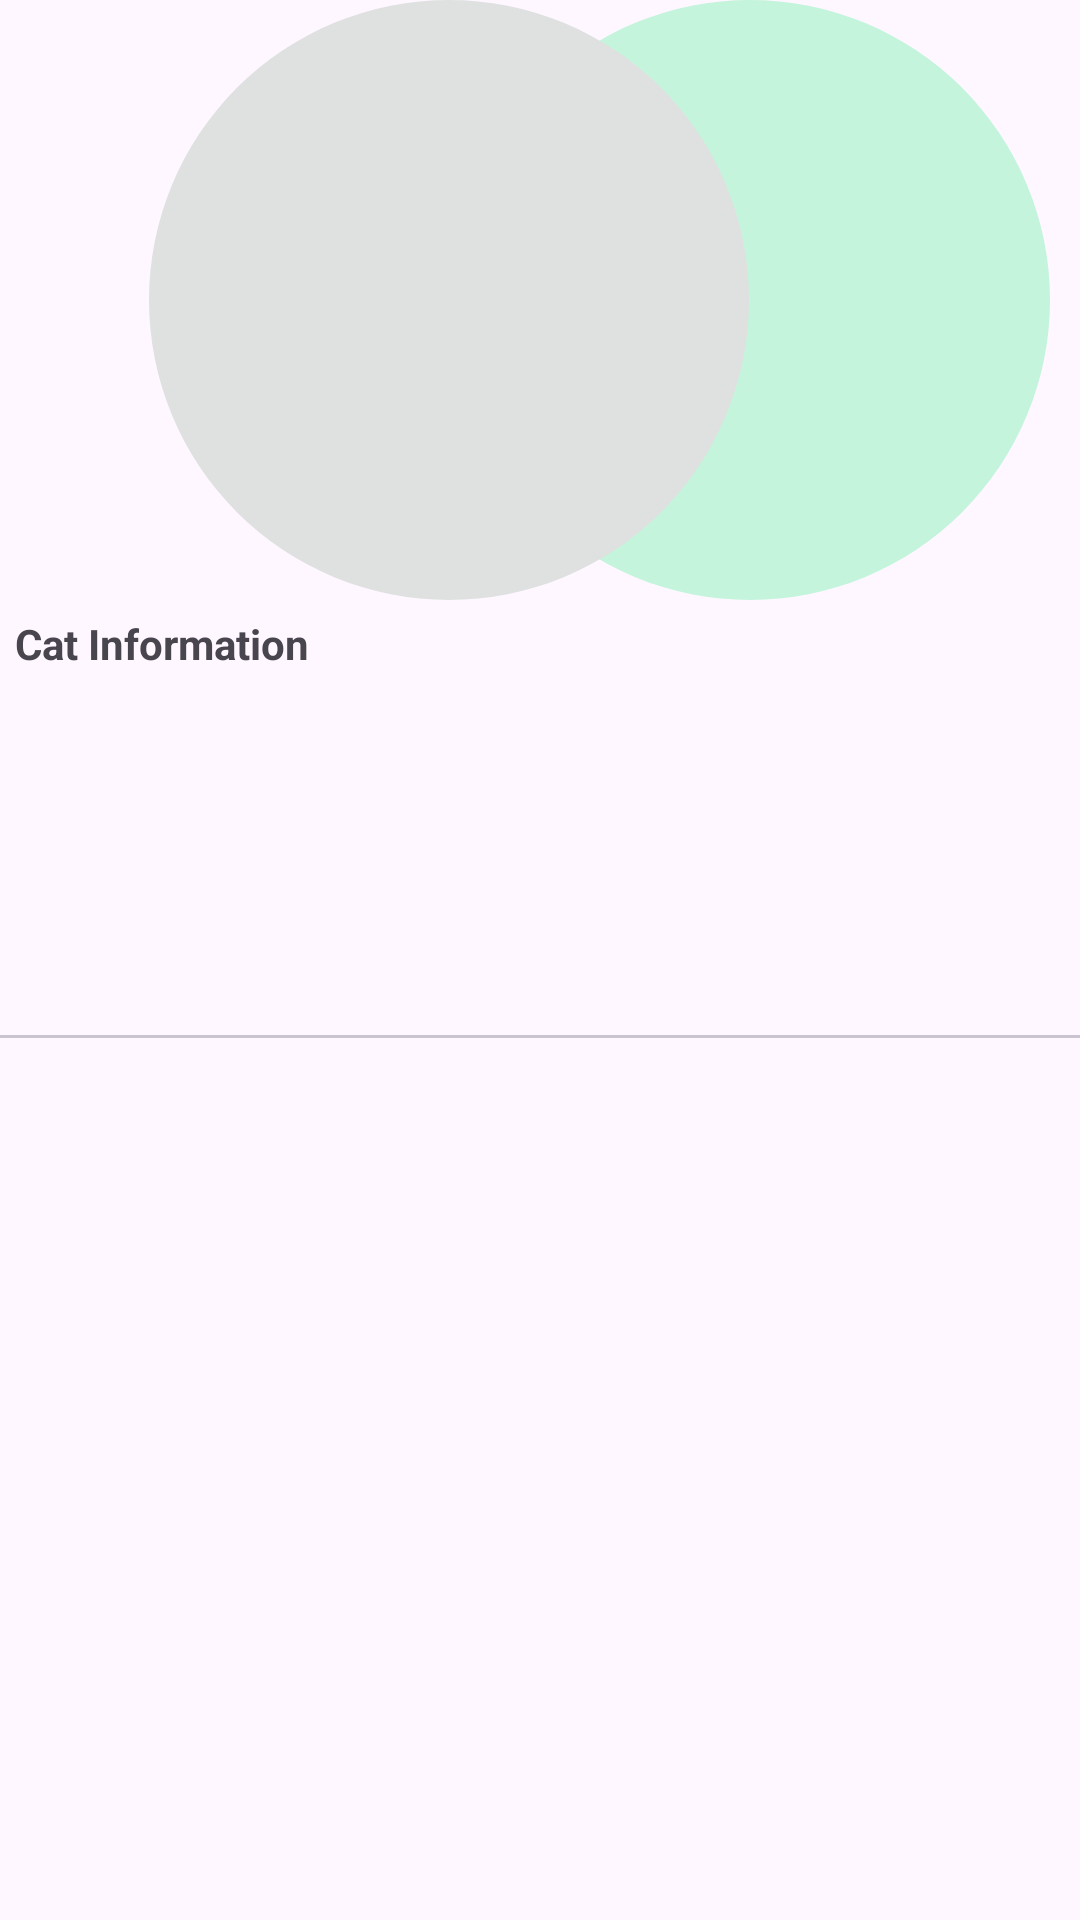

Android layout source for this screen:
<!-- AndroidManifest.xml: application theme Theme.BreedHub -->
<!-- res/layout/activity_breeding_details.xml -->
<?xml version="1.0" encoding="utf-8"?>
<LinearLayout xmlns:android="http://schemas.android.com/apk/res/android"
    xmlns:app="http://schemas.android.com/apk/res-auto"
    xmlns:tools="http://schemas.android.com/tools"
    android:id="@+id/main"
    android:orientation="vertical"
    android:layout_width="match_parent"
    android:layout_height="match_parent"
    android:layout_margin="10dp"
    tools:context=".activities.BreedingDetailsActivity">
    
    <androidx.constraintlayout.widget.ConstraintLayout
        android:layout_width="match_parent"
        android:layout_height="200dp">

        <com.google.android.material.imageview.ShapeableImageView
            android:id="@+id/cat3"
            android:layout_width="200dp"
            android:layout_height="match_parent"
            android:layout_marginStart="-100dp"
            android:background="#C4F4DC"
            android:scaleType="centerCrop"
            app:layout_constraintBottom_toBottomOf="parent"
            app:layout_constraintStart_toEndOf="@+id/cat2"
            app:layout_constraintTop_toTopOf="parent"
            app:shapeAppearanceOverlay="@style/CircleImageView" />

        <com.google.android.material.imageview.ShapeableImageView
            android:id="@+id/cat2"
            android:layout_width="200dp"
            android:layout_height="match_parent"
            android:background="#DFE1E0"
            android:scaleType="centerCrop"
            app:layout_constraintBottom_toBottomOf="parent"
            app:layout_constraintEnd_toEndOf="parent"
            app:layout_constraintHorizontal_bias="0.31"
            app:layout_constraintStart_toStartOf="parent"
            app:layout_constraintTop_toTopOf="parent"
            app:shapeAppearanceOverlay="@style/CircleImageView" />

    </androidx.constraintlayout.widget.ConstraintLayout>

    <com.google.android.material.textview.MaterialTextView
        android:layout_width="wrap_content"
        android:layout_margin="5dp"
        android:text="Cat Information"
        android:textStyle="bold"
        android:layout_height="wrap_content"/>

    <LinearLayout
        android:layout_margin="5dp"
        android:orientation="horizontal"
        android:layout_width="match_parent"
        android:layout_height="wrap_content">

        <com.google.android.material.textview.MaterialTextView
            android:layout_width="0dp"
            android:id="@+id/catName"
            android:layout_weight="0.5"
            android:layout_height="wrap_content"/>
        <com.google.android.material.textview.MaterialTextView
            android:layout_width="0dp"
            android:id="@+id/catBreed"
            android:layout_weight="0.5"
            android:layout_height="wrap_content"/>

    </LinearLayout>

    <LinearLayout
        android:layout_margin="5dp"
        android:orientation="horizontal"
        android:layout_width="match_parent"
        android:layout_height="wrap_content">

        <com.google.android.material.textview.MaterialTextView
            android:layout_width="0dp"
            android:id="@+id/cat2Name"
            android:layout_weight="0.5"
            android:layout_height="wrap_content"/>
        <com.google.android.material.textview.MaterialTextView
            android:layout_width="0dp"
            android:id="@+id/cat2Breed"
            android:layout_weight="0.5"
            android:layout_height="wrap_content"/>

    </LinearLayout>

    <LinearLayout
        android:layout_margin="5dp"
        android:orientation="horizontal"
        android:layout_width="match_parent"
        android:layout_height="wrap_content">

        <com.google.android.material.textview.MaterialTextView
            android:layout_width="0dp"
            android:id="@+id/user1Name"
            android:layout_weight="0.5"
            android:layout_height="wrap_content"/>
        <com.google.android.material.textview.MaterialTextView
            android:layout_width="0dp"
            android:id="@+id/user2Name"
            android:layout_weight="0.5"
            android:layout_height="wrap_content"/>

    </LinearLayout>

    <com.google.android.material.textview.MaterialTextView
        android:layout_width="wrap_content"
        android:layout_margin="5dp"
        android:id="@+id/statusText"
        android:layout_height="wrap_content"/>

    <com.google.android.material.divider.MaterialDivider
        android:layout_width="wrap_content"
        android:layout_height="wrap_content"/>

    <com.google.android.material.textview.MaterialTextView
        android:layout_width="wrap_content"
        android:id="@+id/reason"
        android:layout_margin="5dp"
        android:layout_height="wrap_content"/>

    <LinearLayout
        android:id="@+id/adminSection"
        android:layout_width="match_parent"
        android:layout_height="wrap_content"
        android:layout_margin="5dp"
        android:orientation="vertical"
        android:visibility="gone"
        tools:visibility="visible">

        <com.google.android.material.textview.MaterialTextView
            android:layout_width="wrap_content"
            android:layout_height="wrap_content"
            android:layout_marginBottom="5dp"
            android:text="Status"
            android:textStyle="bold" />

        <RadioGroup
            android:id="@+id/status"
            android:layout_width="match_parent"
            android:layout_height="wrap_content"
            android:orientation="horizontal">

            <com.google.android.material.radiobutton.MaterialRadioButton
                android:id="@+id/pending"
                android:layout_width="0dp"
                android:layout_height="wrap_content"
                android:layout_weight="0.5"
                android:text="Pending" />

            <com.google.android.material.radiobutton.MaterialRadioButton
                android:id="@+id/approved"
                android:layout_width="0dp"
                android:layout_height="wrap_content"
                android:layout_weight="0.5"
                android:text="Approved" />

            <com.google.android.material.radiobutton.MaterialRadioButton
                android:id="@+id/rejected"
                android:layout_width="0dp"
                android:layout_height="wrap_content"
                android:layout_weight="0.5"
                android:text="Rejected" />

        </RadioGroup>

        <com.google.android.material.textfield.TextInputLayout
            android:id="@+id/rejectionReason"
            style="@style/ThemeOverlay.Material3.TextInputEditText.FilledBox.Dense"
            android:layout_width="match_parent"
            android:layout_height="wrap_content"
            android:layout_marginTop="5dp"
            android:visibility="gone"
            android:layout_marginBottom="5dp">

            <com.google.android.material.textfield.TextInputEditText
                android:layout_width="match_parent"
                android:layout_height="wrap_content"
                android:hint="Rejection Reason" />
        </com.google.android.material.textfield.TextInputLayout>

        <com.google.android.material.textfield.TextInputLayout
            android:id="@+id/nextSteps"
            android:visibility="gone"
            style="@style/ThemeOverlay.Material3.TextInputEditText.FilledBox.Dense"
            android:layout_width="match_parent"
            android:layout_height="wrap_content"
            android:layout_marginTop="5dp"
            android:layout_marginBottom="5dp">

            <com.google.android.material.textfield.TextInputEditText
                android:layout_width="match_parent"
                android:layout_height="wrap_content"
                android:hint="Next Steps" />
        </com.google.android.material.textfield.TextInputLayout>


        <com.google.android.material.button.MaterialButton
            android:id="@+id/submit"
            android:layout_width="match_parent"
            android:layout_height="wrap_content"
            android:layout_marginTop="30dp"
            android:backgroundTint="@color/positive"
            android:text="Submit" />

    </LinearLayout>

</LinearLayout>
<!-- resources referenced by this layout -->
<resources>
  <color name="positive">#2BA365</color>
  <style name="CircleImageView">
          <item name="cornerFamily">rounded</item>
          <item name="cornerSize">50%</item>
      </style>
  <style name="Theme.BreedHub" parent="Base.Theme.BreedHub" />
  <style name="Base.Theme.BreedHub" parent="Theme.Material3.DayNight.NoActionBar">
          
          
          <item name="android:windowTranslucentStatus">true</item>
          <item name="android:fitsSystemWindows">true</item>
      </style>
</resources>
